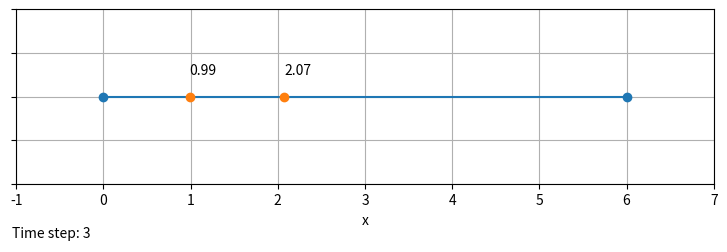

Generate this figure with matplotlib:
# -------------------------------------------------------------------
# particles_1d_line_segment_04_02.py
#
# Finds equilibrium state of distributed particles
#
# Particle System:
#   - Dimensions                :   1D
#   - Constraint type           :   Line Segment
#   - Number of particles       :   4
#   - Number of pixed particles :   2
#
# (C) 2021 Seied Muhammad Yazdian, Zurich, Switzerland
# Released under GNU Public License (GPL)
# [redacted]
# -------------------------------------------------------------------

import numpy as np
import matplotlib.pyplot as plt
import scipy.integrate as integrate
from matplotlib.animation import FuncAnimation
import time
import os

# Particle Settings
PARTICLE_LEFT_POSITION = 0
PARTICLE_RIGHT_POSITION = 6

# Plot settings
PLOT_HEIGHT = 2
PLOT_WIDTH = (PARTICLE_RIGHT_POSITION + 1) - (PARTICLE_LEFT_POSITION - 1)

# Interaction force law
IS_REPULSIVE = True
FORCE_DECAY_POWER = 1
FORCE_POSITION_GAIN = 0.03

direction = -1
if IS_REPULSIVE:
    direction = 1


class Particle:
    """Particle Class"""

    def __init__(self, position, name, color):
        self.position = position
        self.name = name
        self.color = color
        self.total_force = 0
        pass

    def compute_force(self, mate_particle, direction, FORCE_DECAY):
        dx = self.position - mate_particle.position
        if not dx == 0:
            force = direction * np.sign(dx)/(np.abs(dx)**FORCE_DECAY)
        else:
            force = 0  # In case of singularity, ignore the force.

        self.total_force += force

    def move(self, gain):
        self.position = self.position + gain * self.total_force


def update_graphics(frame):
    """
    Runs the simulaiton and updates the graphics

    Parameters
    ----------
    frame : frame number
    
    Returns
    -------
    particles_marker : A plot axis handler for ploting the particles
    text_time_step : A plot axis handler for printing time steps
    particlet_1_text : A plot axis handler for printing particle 1 location
    particlet_2_text : A plot axis handler for printing particle 2 location
    """
    global particles

    time_step = frame + 3  # FuncAnimation() is 3 steps ahread

    poss = []
    for particle in particles:

        particle.total_force = 0
        particle.compute_force(particle_L, direction, FORCE_DECAY_POWER)
        particle.compute_force(particle_R, direction, FORCE_DECAY_POWER)

        for mate_particle in particles:
            if not mate_particle == particle:
                particle.compute_force(
                    mate_particle, direction, FORCE_DECAY_POWER)

        particle.move(FORCE_POSITION_GAIN)
        poss.append(particle.position)

    np_particles = np.array(poss)

    particles_marker.set_data([np_particles, np_particles*0 + PLOT_HEIGHT/2])

    particlet_1_text.set_x(poss[0])
    particlet_2_text.set_x(poss[1])

    particlet_1_text.set_text('{:.2f}'.format(poss[0]))
    particlet_2_text.set_text('{:.2f}'.format(poss[1]))

    text_time_step.set_text('Time step: {}'.format(time_step))

    return particles_marker, text_time_step, particlet_1_text, particlet_2_text


# ----------------
# Define particles
# ----------------
particle_L = Particle(PARTICLE_LEFT_POSITION, 'L', 'k')
particle_R = Particle(PARTICLE_RIGHT_POSITION, 'R', 'k')
particle_1 = Particle(1.00, '1', 'ro')
particle_2 = Particle(2.00, '2', 'go')
particles = [particle_1, particle_2]

# --------------
# Plot particles
# --------------
fig, ax = plt.subplots(figsize=(PLOT_WIDTH+1, PLOT_HEIGHT+1))
ax.grid()
ax.set_yticklabels([])

ax.set(aspect='equal',
       xlim=(PARTICLE_LEFT_POSITION-1, PARTICLE_RIGHT_POSITION+1),
       ylim=(0, PLOT_HEIGHT), xlabel='x')

ax.plot([PARTICLE_LEFT_POSITION, PARTICLE_RIGHT_POSITION],
        [PLOT_HEIGHT/2, PLOT_HEIGHT/2], 'o-')

particles_marker, = ax.plot([], [], 'o')  # 'r*'
# ax.plot(particle_1.position, PLOT_HEIGHT/2, 'C1o')
# ax.plot(particle_2.position, PLOT_HEIGHT/2, 'C1o')

particlet_1_text = ax.text(
    particles[0].position, PLOT_HEIGHT/2+0.25, '{:.2f}'.format(particles[0].position))
particlet_2_text = ax.text(
    particles[1].position, PLOT_HEIGHT/2+0.25, '{:.2f}'.format(particles[1].position))

# ----------------
# Plot information
# ----------------
ax_info = fig.add_axes([0.12, 0.01, 0.78, 0.06])
ax_info.axis("off")
text_time_step = ax_info.text(0, 0.25, 'Time step: {}'.format(0))

# ---------
# Animation
# ---------
ani = FuncAnimation(fig, update_graphics, interval=20,
                    blit=True, repeat=False, frames=300)

# ani.save('physics/animation_' + os.path.basename(__file__).split('.')
#          [0] + '_' + str(int(time.time())) + '.mp4', fps=20)

plt.show()
